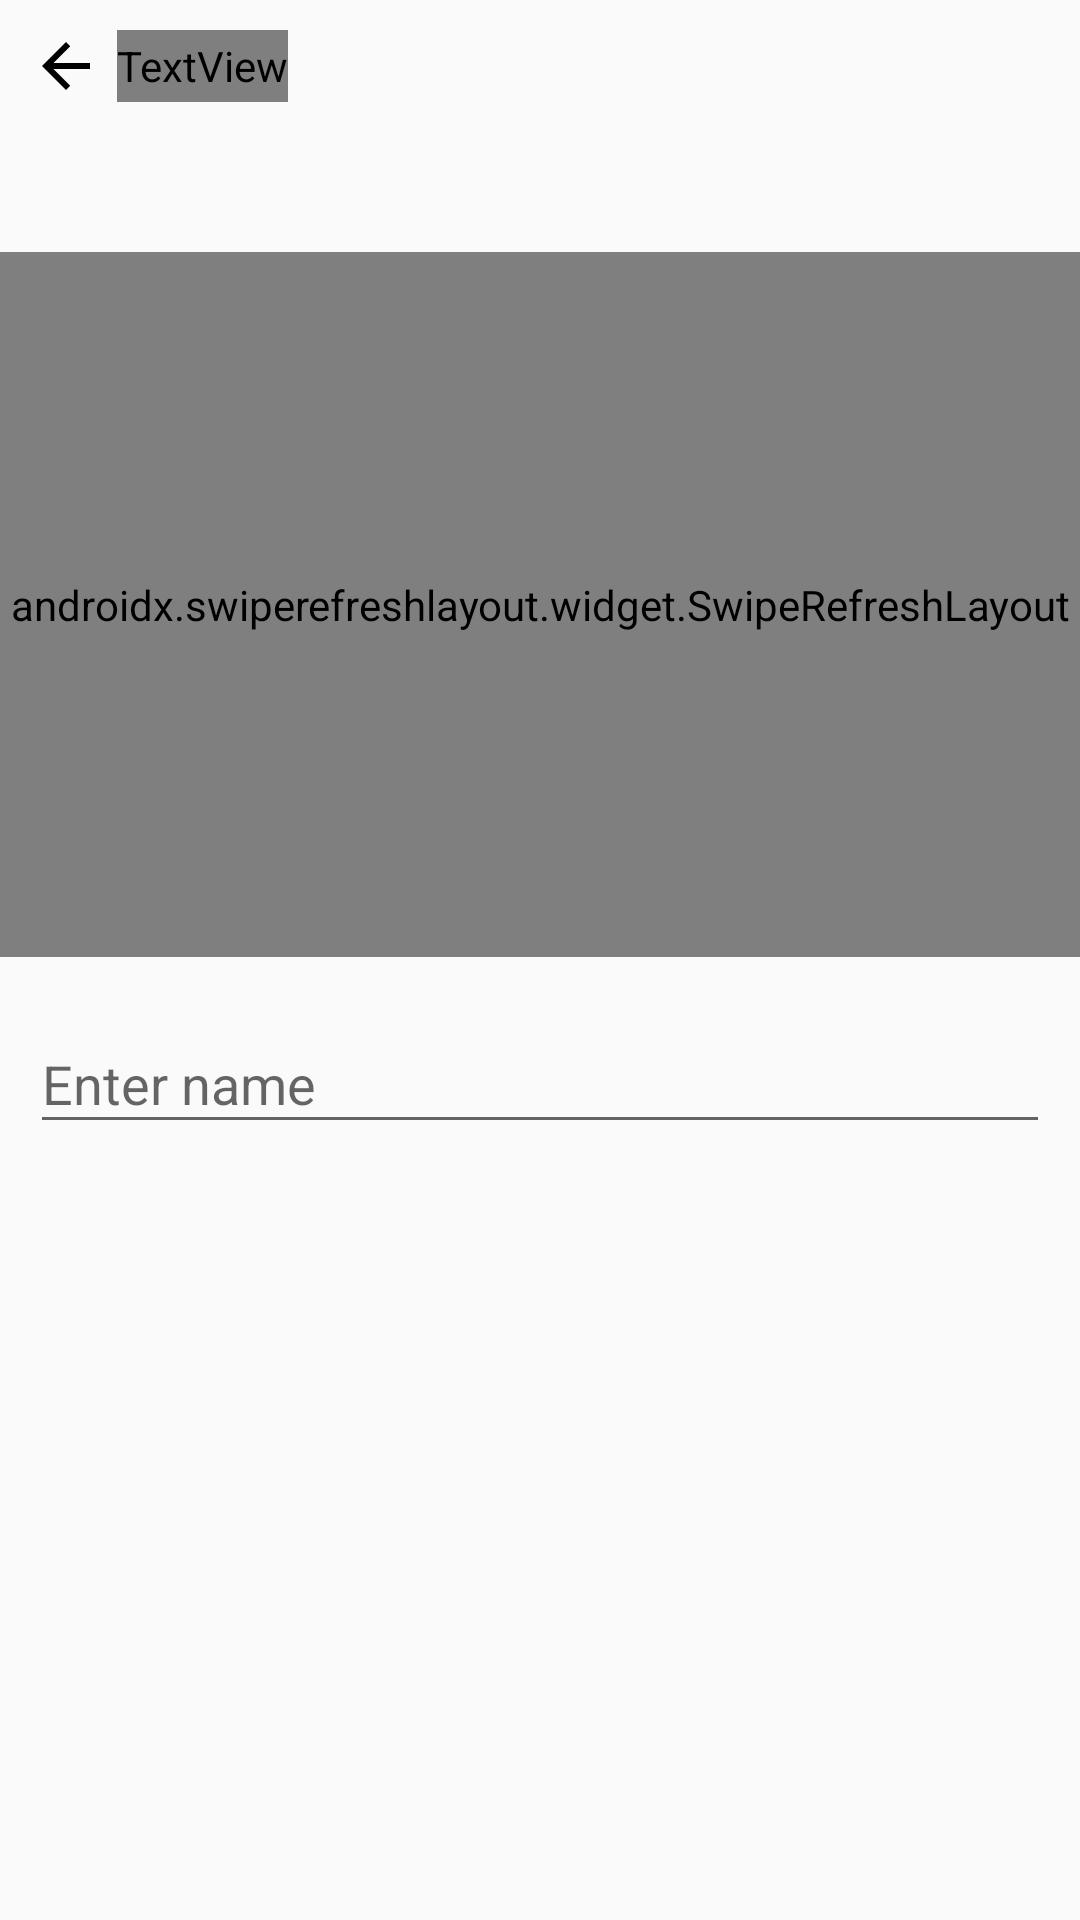

Write the Android layout XML for this screen, with the resource values it uses.
<!-- AndroidManifest.xml: application theme Theme.AppCompat.Light.NoActionBar -->
<!-- res/layout/dialog_save_file_list_item.xml -->
<?xml version="1.0" encoding="utf-8"?>
<LinearLayout xmlns:android="http://schemas.android.com/apk/res/android"
    android:orientation="vertical" android:layout_width="match_parent"
    android:layout_height="wrap_content"
    android:maxHeight="400dp"
    android:background="@color/backgroundColor">

    <LinearLayout
        android:layout_width="match_parent"
        android:layout_height="wrap_content"
        android:padding="10dp"
        android:orientation="horizontal">
        <ImageButton
            android:id="@+id/back"
            android:layout_width="wrap_content"
            android:layout_height="wrap_content"
            android:width="8dp"
            android:layout_marginRight="5dp"
            android:src="@drawable/ic_baseline_arrow_back_24dp"
            android:background="@null"/>

        <HorizontalScrollView
            android:layout_width="match_parent"
            android:layout_height="match_parent">
            <TextView
                android:layout_width="match_parent"
                android:layout_height="match_parent"
                android:id="@+id/current_path"
                android:text=""
                android:textSize="14dp"
                android:scrollHorizontally="true"
                android:textColor="@color/textColor"
                />
        </HorizontalScrollView>
    </LinearLayout>
    <LinearLayout
        android:layout_width="match_parent"
        android:layout_height="275dp"
        android:orientation="vertical">
        <TextView
            android:layout_width="match_parent"
            android:layout_height="match_parent"
            android:id="@+id/empty"
            android:text="No Files"
            android:gravity="center"
            android:textSize="18dp"
            android:visibility="gone"
            android:textColor="@color/textColor"
            />

        <androidx.swiperefreshlayout.widget.SwipeRefreshLayout
            android:id="@+id/refreshLayout"
            android:layout_width="match_parent"
            android:layout_height="match_parent"
            android:layout_marginTop="40dp">

            <ListView
                android:id="@+id/listView"
                android:layout_width="match_parent"
                android:layout_height="wrap_content"
                android:padding="10dp"
                android:divider="@color/light_gray"
                android:dividerHeight="1dp"
                android:fadingEdge="horizontal"
                android:fadingEdgeLength="30dp"
                android:fillViewport="false"
                android:footerDividersEnabled="false"
                android:requiresFadingEdge="vertical"
                android:visibility="visible" />

        </androidx.swiperefreshlayout.widget.SwipeRefreshLayout>

    </LinearLayout>

    <include
        layout="@layout/text_input"
        android:layout_width="match_parent"
        android:layout_height="wrap_content" />


</LinearLayout>
<!-- res/layout/text_input.xml (included above) -->
<?xml version="1.0" encoding="utf-8"?>
<FrameLayout xmlns:android="http://schemas.android.com/apk/res/android"
    android:layout_width="match_parent"
    android:layout_height="wrap_content"
    android:padding="10dp">

    <com.google.android.material.textfield.TextInputLayout
        android:layout_width="match_parent"
        android:layout_height="wrap_content">

        <AutoCompleteTextView
            android:id="@+id/input"
            android:layout_width="match_parent"
            android:layout_height="wrap_content"
            android:hint="Enter name"
            android:imeOptions="actionDone"
            android:inputType="text"
            />

    </com.google.android.material.textfield.TextInputLayout>
</FrameLayout>
<!-- resources referenced by this layout -->
<resources>
  <color name="backgroundColor">#303030</color>
  <color name="light_gray">#d3d3d3</color>
  <color name="textColor">#FFFFFF</color>
  <!-- drawable ic_baseline_arrow_back_24dp (drawable) -->
  <vector android:height="24dp" android:tint="#FF000000"
      android:viewportHeight="24" android:viewportWidth="24"
      android:width="24dp" xmlns:android="http://schemas.android.com/apk/res/android">
      <path android:fillColor="@android:color/white" android:pathData="M20,11H7.83l5.59,-5.59L12,4l-8,8 8,8 1.41,-1.41L7.83,13H20v-2z"/>
  </vector>
</resources>
